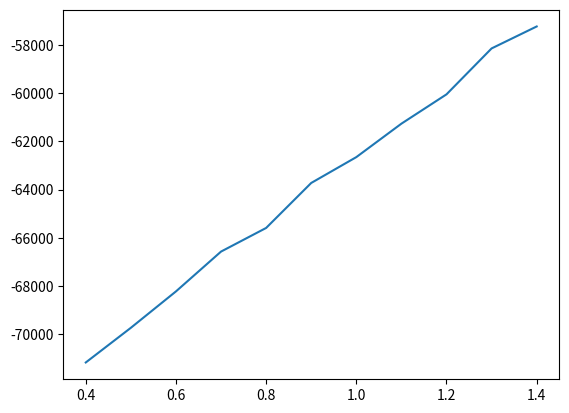

Reproduce this figure in Python.
# -*- coding: utf-8 -*-
"""monte_carlo_wo_list_wo_np_arr.ipynb

Automatically generated by Colaboratory.

Original file is located at
    https://colab.research.google.com/drive/1krWggGEhp8Irn1dd65oP49mzyPzti6k2
"""

#!pip install numpy
#!pip install matplotlib

import numpy as np
from typing import Union, Sequence

# noinspection SpellCheckingInspection
def mod(
    arr: np.ndarray, dim: Union[int, Sequence[int]] = -1, keepdims: bool = True
):
    return np.sum(a=(arr ** 2), axis=dim, keepdims=keepdims) ** 0.5


def norm(
        arr: np.ndarray,
        dim: Union[int, Sequence[int]] = -1,
        fill_value: Union[int, float] = 0
) -> np.ndarray:
    x2 = mod(arr=arr, dim=dim, keepdims=True)
    x1 = arr.astype(x2.dtype)
    result = np.full_like(a=arr, fill_value=fill_value)
    return np.divide(
        x1,
        x2,
        out=result,
        where=(x2 != 0)
    )

def hamming(
        big_j: float,
        big_l: int,
        spin: np.ndarray,
        a_z: float,
        i: Union[int, np.ndarray],
        j: Union[int, np.ndarray],
        k: Union[int, np.ndarray]
) -> Union[float, np.ndarray]:
    h0 = (
        big_j * spin[k, i, j, 0] * (
            spin[k, ((i + 1) % big_l), j, 0] +
            spin[k, ((i - 1) % big_l), j, 0] +
            spin[k, i, ((j + 1) % big_l), 0] +
            spin[k, i, ((j - 1) % big_l), 0]
        )
    ) - (a_z * spin[k, i, j, 2] ** 2)

    h1 = (
        big_j * spin[k, i, j, 1] * (
            spin[k, ((i + 1) % big_l), j, 1] +
            spin[k, ((i - 1) % big_l), j, 1] +
            spin[k, i, ((j + 1) % big_l), 1] +
            spin[k, i, ((j - 1) % big_l), 1]
        )
    ) - (a_z * spin[k, i, j, 2] ** 2)

    h2 = (
        big_j * spin[k, i, j, 2] * (
            spin[k, ((i + 1) % big_l), j, 2] +
            spin[k, ((i - 1) % big_l), j, 2] +
            spin[k, i, ((j + 1) % big_l), 2] +
            spin[k, i, ((j - 1) % big_l), 2]
        )
    ) - (a_z * spin[k, i, j, 2] ** 2)

    big_h = -(h0 + h1 + h2)
    return big_h

def simulate(
        big_j: float, big_l: int, big_n: int, a_z: float, n_eq: int, t_max: int
) -> Sequence[float]:
    # Generate all kt: (t_max,)
    kt = 0.4 + (np.arange(0, t_max) / 10)

    # Randomly initialize spin: (t_max, big_l, big_l, 3)
    spin = np.repeat(
        a=norm(
            arr=np.random.uniform(
                low=-1.0,
                high=1.0,
                size=(1, big_l, big_l, 3)
            ),
            dim=-1,
            fill_value=0
        ),
        repeats=t_max,
        axis=0
    )

    # Generate indexes: ((t_max * big_l * big_l),), ((t_max * big_l * big_l),)
    idx_arr = np.arange(big_l)
    k_arr, i_arr, j_arr = np.meshgrid(np.arange(t_max), idx_arr, idx_arr)
    k_arr, i_arr, j_arr = k_arr.ravel(), i_arr.ravel(), j_arr.ravel()

    # Calculate energy & magnitude: (t_max,), (t_max, 3)
    energy = 0.5 * np.sum(
        hamming(
            big_j=big_j,
            big_l=big_l,
            spin=spin,
            a_z=a_z,
            i=i_arr,
            j=j_arr,
            k=k_arr
        ).reshape((t_max, -1)),
        axis=-1,
        keepdims=False
    )
    mag = np.repeat(
        a=np.expand_dims(
            a=np.sum(a=spin, axis=(1, 2), keepdims=False),
            axis=1
        ),
        repeats=big_n,
        axis=1
    )

    # Randomly generate indexes
    # for `big_n` trials: ((t_max * big_n * big_l * big_l),)
    rnd_i = np.random.randint(
        low=0, high=(big_l - 1), size=(t_max * big_n * (big_l ** 2))
    )
    rnd_j = np.random.randint(
        low=0, high=(big_l - 1), size=(t_max * big_n * (big_l ** 2))
    )
    rnd_k = np.random.randint(
        low=0, high=t_max, size=(t_max * big_n * (big_l ** 2))
    )

    # Preserve spins & energy at indexes:
    # (t_max, big_n, (big_l * big_l), 3), (t_max, big_n, (big_l * big_l))
    spin_initial = spin[rnd_k, rnd_i, rnd_j, :].reshape(
        (t_max, big_n, (big_l ** 2), 3)
    )
    energy_initial = hamming(
        big_j=big_j, big_l=big_l, spin=spin, a_z=a_z, i=rnd_i, j=rnd_j, k=rnd_k
    ).reshape((t_max, big_n, (big_l ** 2)))

    # Randomly modify spin at indexes
    spin[rnd_k, rnd_i, rnd_j, :] = norm(
        np.random.uniform(
            low=-1.0, high=1.0, size=((t_max * big_n * (big_l ** 2)), 3)
        ),
        dim=-1,
        fill_value=0
    )

    # Calculate energy after modifying spins:
    # (t_max, big_n, (big_l * big_l), 3), (t_max, big_n, (big_l * big_l))
    spin_final = spin[rnd_k, rnd_i, rnd_j, :].reshape(
        (t_max, big_n, (big_l ** 2), 3)
    )
    energy_final = hamming(
        big_j=big_j, big_l=big_l, spin=spin, a_z=a_z, i=rnd_i, j=rnd_j, k=rnd_k
    ).reshape((t_max, big_n, (big_l ** 2)))

    # Calculate Δ(energy) & Δ(magnitude):
    # (t_max, big_n, (big_l ** 2)), (t_max, big_n, (big_l ** 2), 3)
    delta_energy = energy_final - energy_initial
    delta_mag = spin_final - spin_initial

    # Make kt broadcastable and calculate exp(-Δ(energy) / kt):
    # (t_max, 1, 1), ((t_max, big_n, (big_l * big_l)))
    kt_tensor = np.expand_dims(a=kt, axis=tuple(range(1, delta_energy.ndim)))
    exp_arr = np.exp(-delta_energy / kt_tensor)

    # Find condition: Δ(energy) < 0 and stochastically decide otherwise:
    # (t_max, big_n, (big_l ** 2))
    condition = delta_energy <= 0
    complement_condition = np.logical_not(condition)
    condition[complement_condition] = (
        np.random.uniform(
            low=0, high=1, size=complement_condition.sum()
        ) < exp_arr[complement_condition]
    )

    # Set Δ(energy) = 0 where condition is not satisfied:
    # (t_max, big_n, (big_l ** 2))
    delta_energy = delta_energy * condition

    # Reduce Δ(energy) by summing along trials and experiment dimension
    # and add with energy
    energy = energy + np.sum(
        a=delta_energy,
        axis=tuple(range(1, delta_energy.ndim)),
        keepdims=False
    )

    # Reduce Δ(mag) by summing along trials and experiment dimension
    # and add with mag
    mag = mag + np.sum(
        a=delta_mag,
        axis=2,
        keepdims=False
    )

    mag_avg = np.abs(
        np.mean(
            a=mag[:, n_eq:, :],
            axis=1,
            keepdims=False
        )
    )
    mag_avg_total = mod(arr=mag_avg, dim=1, keepdims=False)
    return energy, kt, mag_avg_total

if __name__ == '__main__':
    from matplotlib import pyplot as plt
    big__l = 10
    big__n = 1000
    big__j = 1.0
    a__z = 0.4
    n__eq = 500
    t__max = 11
    a, b, c = simulate(big__j, big__l, big__n, a__z, n__eq, t__max)
    plt.plot(b, a)
    plt.show()
